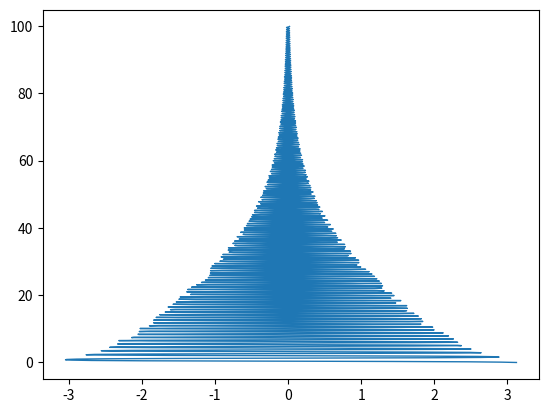

This chart was generated by the following Python code:
import numpy as np
import matplotlib.pyplot as plt

#define initial conditions
l = 0.1 # in meters
theta_initial = np.radians(179)
gravity = 9.8
omega_initial = (-1) * gravity / l * np.sin(theta_initial)
h = 0.1 # in seconds
t_array = np.arange(0,100,h)

def f(r):
    dthetadt = r[1]
    domegadt = (-1) * gravity / l * np.sin(r[0])
    return np.array([dthetadt, domegadt])

def runge_kutta():
    r = [theta_initial, omega_initial]
    r_points = np.zeros((len(t_array),2))
    for i in range(len(t_array)):
        r_points[i] = r
        k1 = h*f(r)
        k2 = h*f(r+0.5*k1)
        k3 = h*f(r+0.5*k2)
        k4 = h*f(r+k3)
        r = r + 1/6 * (k1 + 2*k2+ 2*k3 + k4)
    return r_points

run1 = runge_kutta()
#print(run1)

plt.plot(run1[:,0], t_array, linewidth = 1)
plt.show()